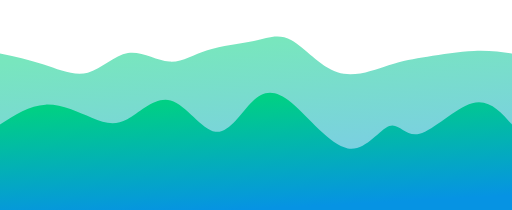
t = 0.00 s
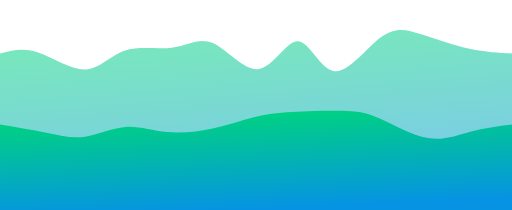
t = 0.75 s
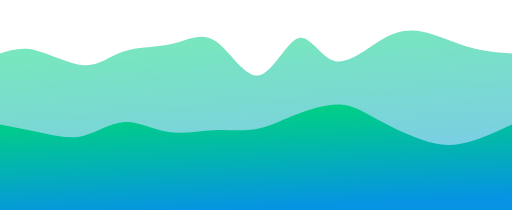
t = 1.25 s
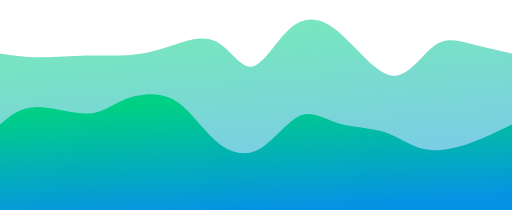
t = 2.00 s
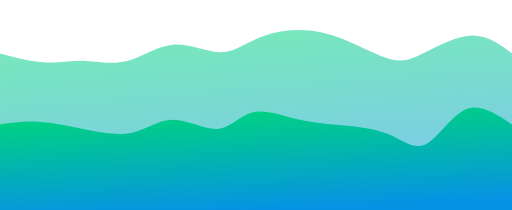
t = 2.75 s
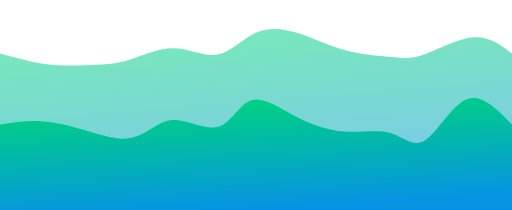
t = 3.25 s

The animated SVG that drew these frames (rendered in a browser with its animation timeline set to each time). Animation: 2 CSS @keyframes rules; one cycle of 4.00 s, repeats indefinitely.

<svg width="100%" height="100%" id="svg" viewBox="0 0 1440 590" xmlns="http://www.w3.org/2000/svg" class="transition duration-300 ease-in-out delay-150"><style>
          .path-0{
            animation:pathAnim-0 4s;
            animation-timing-function: linear;
            animation-iteration-count: infinite;
          }
          @keyframes pathAnim-0{
            0%{
              d: path("M 0,600 L 0,150 C 40.598066009983114,158.57452219628385 81.19613201996623,167.1490443925677 123,181 C 164.80386798003377,194.8509556074323 207.81353793011817,213.97834462601304 247,204 C 286.1864620698818,194.02165537398696 321.54971625956085,154.9375771033802 360,149 C 398.45028374043915,143.0624228966198 439.98759703163853,170.27134696046616 476,173 C 512.0124029683615,175.72865303953384 542.4998956138852,153.97703505475525 583,141 C 623.5001043861148,128.02296494524475 674.0128205128206,123.82051282051285 714,115 C 753.9871794871794,106.17948717948715 783.4488223348328,92.74091366319342 820,113 C 856.5511776651672,133.25908633680658 900.1918901478485,187.21583252671337 949,203 C 997.8081098521515,218.78416747328663 1051.7836170737726,196.39575622995312 1093,183 C 1134.2163829262274,169.60424377004688 1162.6736415570613,165.20114255347417 1202,159 C 1241.3263584429387,152.79885744652583 1291.5218166979826,144.79967355615025 1333,143 C 1374.4781833020174,141.20032644384975 1407.2390916510087,145.60016322192487 1440,150 L 1440,600 L 0,600 Z");
            }
            25%{
              d: path("M 0,600 L 0,150 C 28.58259598777734,135.69672227599688 57.16519197555468,121.39344455199378 99,135 C 140.83480802444532,148.60655544800622 195.92182808555862,190.12294406802178 237,192 C 278.0781719144414,193.87705593197822 305.1474956822107,156.1147791759191 347,140 C 388.8525043177893,123.8852208240809 445.48818918559846,129.41793922830192 490,120 C 534.5118108144015,110.58206077169808 566.8997475753953,86.21346391087323 606,115 C 645.1002524246047,143.78653608912677 690.9128205128204,225.72820512820513 733,220 C 775.0871794871796,214.27179487179487 813.4489703733228,120.87371557630628 845,117 C 876.5510296266772,113.12628442369372 901.2912979938887,198.77693256656985 938,199 C 974.7087020061113,199.22306743343015 1023.3858376511228,114.01855415741426 1064,78 C 1104.6141623488772,41.981445842585735 1137.165351401621,55.14885080377309 1179,75 C 1220.834648598379,94.85114919622691 1271.952756742394,121.3860426274934 1317,135 C 1362.047243257606,148.6139573725066 1401.023621628803,149.3069786862533 1440,150 L 1440,600 L 0,600 Z");
            }
            50%{
              d: path("M 0,600 L 0,150 C 34.28293761506198,155.2771954297861 68.56587523012396,160.55439085957218 110,161 C 151.43412476987604,161.44560914042782 200.0194366945662,157.05963199149727 243,156 C 285.9805633054338,154.94036800850273 323.35637799161117,157.2070811744387 359,155 C 394.64362200838883,152.7929188255613 428.5550513389891,146.112043310748 471,132 C 513.4449486610109,117.88795668925202 564.4234166524323,96.34474558256943 605,115 C 645.5765833475677,133.65525441743057 675.751282051282,192.50897435897437 709,187 C 742.248717948718,181.49102564102563 778.5714551424395,111.61935698153313 818,78 C 857.4285448575605,44.38064301846687 899.9628973789596,47.013597714893066 949,87 C 998.0371026210404,126.98640228510693 1053.5769553417224,204.32625215889465 1100,212 C 1146.4230446582776,219.67374784110535 1183.7292812541518,157.68139364952836 1218,131 C 1252.2707187458482,104.31860635047164 1283.505919641671,112.94817324299191 1320,122 C 1356.494080358329,131.0518267570081 1398.2470401791645,140.52591337850404 1440,150 L 1440,600 L 0,600 Z");
            }
            75%{
              d: path("M 0,600 L 0,150 C 46.99470382812352,163.71784053597526 93.98940765624704,177.4356810719505 134,180 C 174.01059234375296,182.5643189280495 207.03707320313538,173.97511624817324 242,176 C 276.9629267968646,178.02488375182676 313.8622995312115,190.66385393535654 356,177 C 398.1377004687885,163.33614606464346 445.51372867201883,123.36946801040065 492,123 C 538.4862713279812,122.63053198959935 584.0827857807133,161.85827402304088 621,157 C 657.9172142192867,152.14172597695912 686.1551282051282,103.1974358974359 722,84 C 757.8448717948718,64.8025641025641 801.296701398774,75.35198238721556 844,86 C 886.703298601226,96.64801761278444 928.6580661997758,107.3946345537019 974,119 C 1019.3419338002242,130.6053654462981 1068.0710338021222,143.06947939797683 1102,152 C 1135.9289661978778,160.93052060202317 1155.0577985917362,166.32744785439084 1193,150 C 1230.9422014082638,133.67255214560916 1287.6977718309327,95.62072918445978 1332,92 C 1376.3022281690673,88.37927081554022 1408.1511140845337,119.18963540777011 1440,150 L 1440,600 L 0,600 Z");
            }
            100%{
              d: path("M 0,600 L 0,150 C 40.598066009983114,158.57452219628385 81.19613201996623,167.1490443925677 123,181 C 164.80386798003377,194.8509556074323 207.81353793011817,213.97834462601304 247,204 C 286.1864620698818,194.02165537398696 321.54971625956085,154.9375771033802 360,149 C 398.45028374043915,143.0624228966198 439.98759703163853,170.27134696046616 476,173 C 512.0124029683615,175.72865303953384 542.4998956138852,153.97703505475525 583,141 C 623.5001043861148,128.02296494524475 674.0128205128206,123.82051282051285 714,115 C 753.9871794871794,106.17948717948715 783.4488223348328,92.74091366319342 820,113 C 856.5511776651672,133.25908633680658 900.1918901478485,187.21583252671337 949,203 C 997.8081098521515,218.78416747328663 1051.7836170737726,196.39575622995312 1093,183 C 1134.2163829262274,169.60424377004688 1162.6736415570613,165.20114255347417 1202,159 C 1241.3263584429387,152.79885744652583 1291.5218166979826,144.79967355615025 1333,143 C 1374.4781833020174,141.20032644384975 1407.2390916510087,145.60016322192487 1440,150 L 1440,600 L 0,600 Z");
            }
          }</style><defs><linearGradient id="gradient" x1="39%" y1="1%" x2="61%" y2="99%"><stop offset="5%" stop-color="#00d084"></stop><stop offset="95%" stop-color="#0693e3"></stop></linearGradient></defs><path d="M 0,600 L 0,150 C 40.598066009983114,158.57452219628385 81.19613201996623,167.1490443925677 123,181 C 164.80386798003377,194.8509556074323 207.81353793011817,213.97834462601304 247,204 C 286.1864620698818,194.02165537398696 321.54971625956085,154.9375771033802 360,149 C 398.45028374043915,143.0624228966198 439.98759703163853,170.27134696046616 476,173 C 512.0124029683615,175.72865303953384 542.4998956138852,153.97703505475525 583,141 C 623.5001043861148,128.02296494524475 674.0128205128206,123.82051282051285 714,115 C 753.9871794871794,106.17948717948715 783.4488223348328,92.74091366319342 820,113 C 856.5511776651672,133.25908633680658 900.1918901478485,187.21583252671337 949,203 C 997.8081098521515,218.78416747328663 1051.7836170737726,196.39575622995312 1093,183 C 1134.2163829262274,169.60424377004688 1162.6736415570613,165.20114255347417 1202,159 C 1241.3263584429387,152.79885744652583 1291.5218166979826,144.79967355615025 1333,143 C 1374.4781833020174,141.20032644384975 1407.2390916510087,145.60016322192487 1440,150 L 1440,600 L 0,600 Z" stroke="none" stroke-width="0" fill="url(#gradient)" fill-opacity="0.53" class="transition-all duration-300 ease-in-out delay-150 path-0"></path><style>
          .path-1{
            animation:pathAnim-1 4s;
            animation-timing-function: linear;
            animation-iteration-count: infinite;
          }
          @keyframes pathAnim-1{
            0%{
              d: path("M 0,600 L 0,350 C 41.644902161741555,322.9294843325931 83.28980432348311,295.8589686651863 128,294 C 172.7101956765169,292.1410313348137 220.4856848678092,315.49360967184805 258,331 C 295.5143151321908,346.50639032815195 322.76745620528,354.1665926474216 358,335 C 393.23254379472,315.8334073525784 436.4444903110707,269.84001973846534 480,282 C 523.5555096889293,294.15998026153466 567.4545825504374,364.473328398717 606,370 C 644.5454174495626,375.526671601283 677.7371794871794,316.26666666666665 710,285 C 742.2628205128206,253.73333333333332 773.5966995008447,250.46000493461634 820,289 C 866.4033004991553,327.53999506538366 927.8760225094422,407.893313594868 978,417 C 1028.1239774905578,426.106686405132 1066.8992104613867,363.96674068591165 1095,354 C 1123.1007895386133,344.03325931408835 1140.5271356450112,386.23972366148536 1180,376 C 1219.4728643549888,365.76027633851464 1280.9922469585683,303.07436466814704 1328,290 C 1375.0077530414317,276.92563533185296 1407.503876520716,313.4628176659265 1440,350 L 1440,600 L 0,600 Z");
            }
            25%{
              d: path("M 0,600 L 0,350 C 48.84180284309818,369.3628138700678 97.68360568619636,388.72562774013556 135,400 C 172.31639431380364,411.27437225986444 198.10738009831277,414.46030290952564 233,402 C 267.8926199016872,389.53969709047436 311.8868739205527,361.4331606217617 351,364 C 390.1131260794473,366.5668393782383 424.34512421947653,399.8070546034276 466,401 C 507.65487578052347,402.1929453965724 556.7326292015412,371.3386209645277 600,357 C 643.2673707984588,342.6613790354723 680.7243589743589,344.8384615384615 715,344 C 749.2756410256411,343.1615384615385 780.3699349010229,339.3075328816262 823,323 C 865.6300650989771,306.6924671183738 919.7959014215493,277.93140693503386 957,276 C 994.2040985784507,274.06859306496614 1014.4464594127805,298.9668393782383 1057,325 C 1099.5535405872195,351.0331606217617 1164.4182609273282,378.20123555201275 1211,392 C 1257.5817390726718,405.79876444798725 1285.8804968779061,406.2282184137107 1321,397 C 1356.1195031220939,387.7717815862893 1398.059751561047,368.88589079314465 1440,350 L 1440,600 L 0,600 Z");
            }
            50%{
              d: path("M 0,600 L 0,350 C 26.8683482320788,326.2928239290934 53.7366964641576,302.58564785818675 98,301 C 142.2633035358424,299.41435214181325 203.9215623754484,319.9502324963465 246,319 C 288.0784376245516,318.0497675036535 310.5770540340489,295.61342215642736 349,280 C 387.4229459659511,264.38657784357264 441.7702214883561,255.5960788779442 486,279 C 530.2297785116439,302.4039211220558 564.3420600125264,358.002262331796 603,393 C 641.6579399874736,427.997737668204 684.8615384615384,442.39487179487185 726,421 C 767.1384615384616,399.60512820512815 806.2117861413199,342.4182504887168 842,326 C 877.7882138586801,309.5817495112832 910.2913169731822,333.932126250261 951,346 C 991.7086830268178,358.067873749739 1040.6229459659512,357.85324451023934 1081,371 C 1121.3770540340488,384.14675548976066 1153.2168991630133,410.6548957087817 1192,419 C 1230.7831008369867,427.3451042912183 1276.5094573819963,417.52717265463383 1319,403 C 1361.4905426180037,388.47282734536617 1400.745271309002,369.23641367268306 1440,350 L 1440,600 L 0,600 Z");
            }
            75%{
              d: path("M 0,600 L 0,350 C 36.20518893886768,351.2645789443717 72.41037787773536,352.5291578887433 110,356 C 147.58962212226464,359.4708421112567 186.56367742792617,365.14794738939815 234,378 C 281.43632257207383,390.85205261060185 337.33491241056004,410.87905255366394 379,404 C 420.66508758943996,397.12094744633606 448.09667292983363,363.335842395946 488,356 C 527.9033270701664,348.664157604054 580.2783958701057,367.777577862552 616,352 C 651.7216041298943,336.222422137448 670.7897435897437,285.5538461538461 704,281 C 737.2102564102563,276.4461538461539 784.5626297709198,318.0070375220634 830,337 C 875.4373702290802,355.9929624779366 918.9597373265767,352.4180037579001 965,354 C 1011.0402626734233,355.5819962420999 1059.5984209227731,362.32094744633605 1099,380 C 1138.4015790772269,397.67905255366395 1168.6465789823305,426.2982064567557 1201,400 C 1233.3534210176695,373.7017935432443 1267.8152631479056,292.48622672664123 1308,275 C 1348.1847368520944,257.51377327335877 1394.0923684260472,303.7568866366794 1440,350 L 1440,600 L 0,600 Z");
            }
            100%{
              d: path("M 0,600 L 0,350 C 41.644902161741555,322.9294843325931 83.28980432348311,295.8589686651863 128,294 C 172.7101956765169,292.1410313348137 220.4856848678092,315.49360967184805 258,331 C 295.5143151321908,346.50639032815195 322.76745620528,354.1665926474216 358,335 C 393.23254379472,315.8334073525784 436.4444903110707,269.84001973846534 480,282 C 523.5555096889293,294.15998026153466 567.4545825504374,364.473328398717 606,370 C 644.5454174495626,375.526671601283 677.7371794871794,316.26666666666665 710,285 C 742.2628205128206,253.73333333333332 773.5966995008447,250.46000493461634 820,289 C 866.4033004991553,327.53999506538366 927.8760225094422,407.893313594868 978,417 C 1028.1239774905578,426.106686405132 1066.8992104613867,363.96674068591165 1095,354 C 1123.1007895386133,344.03325931408835 1140.5271356450112,386.23972366148536 1180,376 C 1219.4728643549888,365.76027633851464 1280.9922469585683,303.07436466814704 1328,290 C 1375.0077530414317,276.92563533185296 1407.503876520716,313.4628176659265 1440,350 L 1440,600 L 0,600 Z");
            }
          }</style><defs><linearGradient id="gradient" x1="39%" y1="1%" x2="61%" y2="99%"><stop offset="5%" stop-color="#00d084"></stop><stop offset="95%" stop-color="#0693e3"></stop></linearGradient></defs><path d="M 0,600 L 0,350 C 41.644902161741555,322.9294843325931 83.28980432348311,295.8589686651863 128,294 C 172.7101956765169,292.1410313348137 220.4856848678092,315.49360967184805 258,331 C 295.5143151321908,346.50639032815195 322.76745620528,354.1665926474216 358,335 C 393.23254379472,315.8334073525784 436.4444903110707,269.84001973846534 480,282 C 523.5555096889293,294.15998026153466 567.4545825504374,364.473328398717 606,370 C 644.5454174495626,375.526671601283 677.7371794871794,316.26666666666665 710,285 C 742.2628205128206,253.73333333333332 773.5966995008447,250.46000493461634 820,289 C 866.4033004991553,327.53999506538366 927.8760225094422,407.893313594868 978,417 C 1028.1239774905578,426.106686405132 1066.8992104613867,363.96674068591165 1095,354 C 1123.1007895386133,344.03325931408835 1140.5271356450112,386.23972366148536 1180,376 C 1219.4728643549888,365.76027633851464 1280.9922469585683,303.07436466814704 1328,290 C 1375.0077530414317,276.92563533185296 1407.503876520716,313.4628176659265 1440,350 L 1440,600 L 0,600 Z" stroke="none" stroke-width="0" fill="url(#gradient)" fill-opacity="1" class="transition-all duration-300 ease-in-out delay-150 path-1"></path></svg>
